Image classification data set "dataset" (Drak-Aris/ComputerVision_BananaSort on GitHub). Class labels (6): mure malade, mure sain, tropmure malade, tropmure sain, vert malade, vert sain.

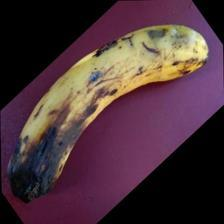
Label: tropmure malade

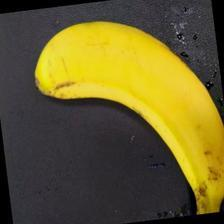
Label: mure sain

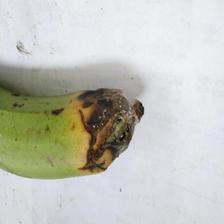
Label: vert malade

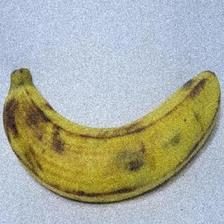
Label: tropmure sain

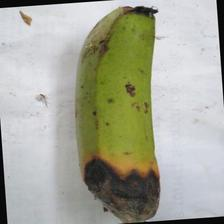
Label: vert malade

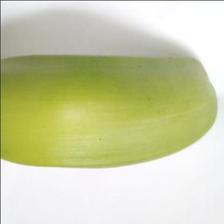
Label: vert sain
